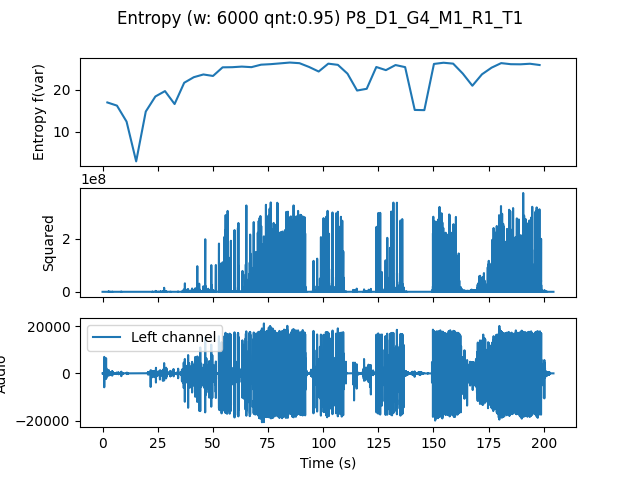

The table this chart was drawn from, first rows:
, t0, var
0.0, 0.0, 16.97
4.354, 4.354, 16.22
8.707, 8.707, 12.4
13.06, 13.06, 2.898
17.41, 17.41, 14.8
21.77, 21.77, 18.4
26.12, 26.12, 19.68
30.48, 30.48, 16.59
34.83, 34.83, 21.68
39.18, 39.18, 23.01
43.54, 43.54, 23.66
47.89, 47.89, 23.3
52.24, 52.24, 25.36
56.6, 56.6, 25.4
60.95, 60.95, 25.54
65.31, 65.31, 25.41
69.66, 69.66, 26
74.01, 74.01, 26.12
78.37, 78.37, 26.31
82.72, 82.72, 26.51
87.07, 87.07, 26.36
91.43, 91.43, 25.45
95.78, 95.78, 24.36
100.1, 100.1, 26.24
104.5, 104.5, 25.95
108.8, 108.8, 23.85
113.2, 113.2, 19.82
117.6, 117.6, 20.24
121.9, 121.9, 25.44
126.3, 126.3, 24.69
130.6, 130.6, 25.91
135, 135, 25.41
139.3, 139.3, 15.18
143.7, 143.7, 15.14
148, 148, 26.18
152.4, 152.4, 26.46
156.7, 156.7, 26.25
161.1, 161.1, 23.88
165.4, 165.4, 20.97
169.8, 169.8, 23.7
174.1, 174.1, 25.29
178.5, 178.5, 26.37
182.9, 182.9, 26.11
187.2, 187.2, 26.08
191.6, 191.6, 26.22
195.9, 195.9, 25.92
